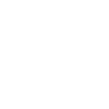
t = 0.00 s
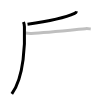
t = 2.25 s
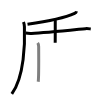
t = 4.50 s
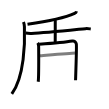
t = 6.50 s
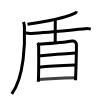
t = 8.75 s
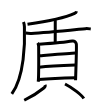
t = 11.00 s

The animated SVG that drew these frames (rendered in a browser with its animation timeline set to each time). Animation: 11 SMIL elements (animate=11); one cycle of 11.00 s.

<svg width="109px" height="109px" viewBox="0 0 px 109px" xmlns="http://www.w3.org/2000/svg" xmlns:xlink="http://www.w3.org/1999/xlink" xml:space="preserve" version="1.1"  baseProfile="full">
<path d="M76.46,11.25c-0.23,1.14-1.11,1.83-1.87,2.18c-9.47,4.33-22.4,7.37-47.09,10.86" style="fill:none;stroke:black;stroke-width:3;opacity:0">
  <animate attributeType="CSS" attributeName="opacity" from="0" to="1" begin="0s" dur="1s" repeatCount="Indefinite" fill="freeze" />
</path>
<path d="M23.5,22c0.5,1.25,0.83,2.4,0.92,4.86C25,42.25,24.5,76.5,11.81,93.97" style="fill:none;stroke:black;stroke-width:3;opacity:0">
  <animate attributeType="CSS" attributeName="opacity" from="0" to="1" begin="1s" dur="1s" repeatCount="Indefinite" fill="freeze" />
</path>
<path d="M25.75,33.04c1.75,0.41,3.74,0.48,5.75,0.41c13-0.45,38.25-3.2,54-4.81c1.99-0.2,3.25,0.07,5.25,0.36" style="fill:none;stroke:black;stroke-width:3;opacity:0">
  <animate attributeType="CSS" attributeName="opacity" from="0" to="1" begin="2s" dur="1s" repeatCount="Indefinite" fill="freeze" />
</path>
<path d="M54.5,19.75c0.42,0.17,0.76,0.75,0.76,1.09c0,3.53,0,19.81-0.08,21.91" style="fill:none;stroke:black;stroke-width:3;opacity:0">
  <animate attributeType="CSS" attributeName="opacity" from="0" to="1" begin="3s" dur="1s" repeatCount="Indefinite" fill="freeze" />
</path>
<path d="M37.67,42.9c0.61,0.84,0.99,2.45,0.99,3.59c0,1.14,0.28,30.47-0.44,35.27" style="fill:none;stroke:black;stroke-width:3;opacity:0">
  <animate attributeType="CSS" attributeName="opacity" from="0" to="1" begin="4s" dur="1s" repeatCount="Indefinite" fill="freeze" />
</path>
<path d="M39.17,44.32c3.43-0.25,30.08-2.72,33.17-3.24c2.08-0.35,3.67,1.04,3.99,2.85c0.46,2.56-0.77,35.47-0.77,36.32" style="fill:none;stroke:black;stroke-width:3;opacity:0">
  <animate attributeType="CSS" attributeName="opacity" from="0" to="1" begin="5s" dur="1s" repeatCount="Indefinite" fill="freeze" />
</path>
<path d="M38.72,55.84c6.41-0.52,31.26-2.76,36.76-2.93" style="fill:none;stroke:black;stroke-width:3;opacity:0">
  <animate attributeType="CSS" attributeName="opacity" from="0" to="1" begin="6s" dur="1s" repeatCount="Indefinite" fill="freeze" />
</path>
<path d="M39,67.21c9.67-0.92,26.26-1.7,36.52-2.13" style="fill:none;stroke:black;stroke-width:3;opacity:0">
  <animate attributeType="CSS" attributeName="opacity" from="0" to="1" begin="7s" dur="1s" repeatCount="Indefinite" fill="freeze" />
</path>
<path d="M38.56,79.51c9.67-0.76,28.14-1.56,36.96-1.83" style="fill:none;stroke:black;stroke-width:3;opacity:0">
  <animate attributeType="CSS" attributeName="opacity" from="0" to="1" begin="8s" dur="1s" repeatCount="Indefinite" fill="freeze" />
</path>
<path d="M45.04,84.78c0.57,1.27-0.43,2.51-1.57,3.43c-3.42,2.79-12.41,8.74-19.25,12.04" style="fill:none;stroke:black;stroke-width:3;opacity:0">
  <animate attributeType="CSS" attributeName="opacity" from="0" to="1" begin="9s" dur="1s" repeatCount="Indefinite" fill="freeze" />
</path>
<path d="M65.01,84.01c7.65,3.92,16.69,11.02,18.77,14.45" style="fill:none;stroke:black;stroke-width:3;opacity:0">
  <animate attributeType="CSS" attributeName="opacity" from="0" to="1" begin="10s" dur="1s" repeatCount="Indefinite" fill="freeze" />
</path>
</svg>
